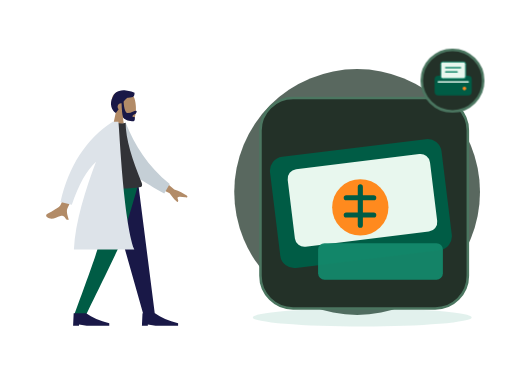
t = 0.00 s
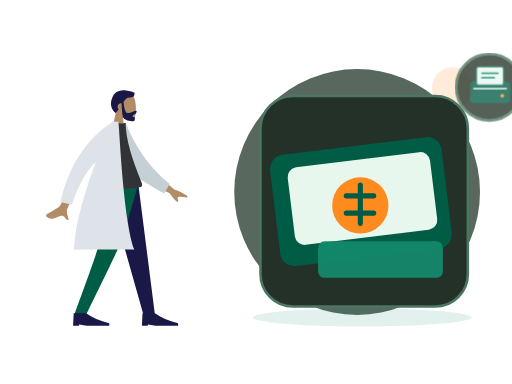
t = 0.70 s
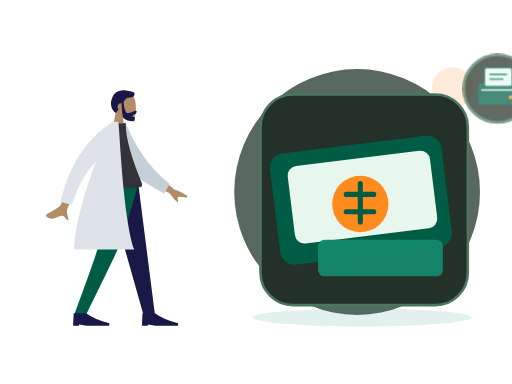
t = 1.05 s
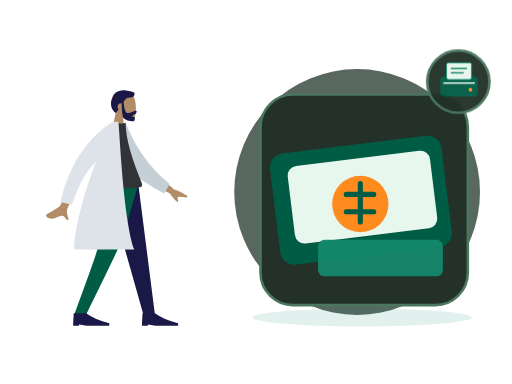
t = 1.75 s
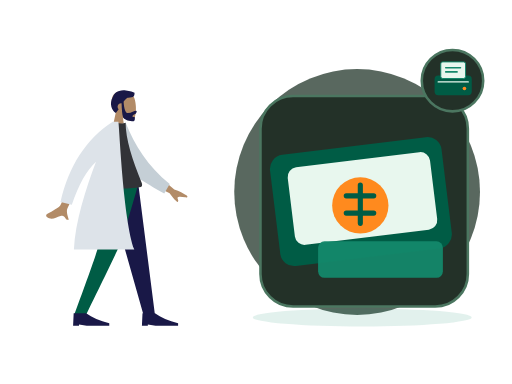
t = 2.10 s
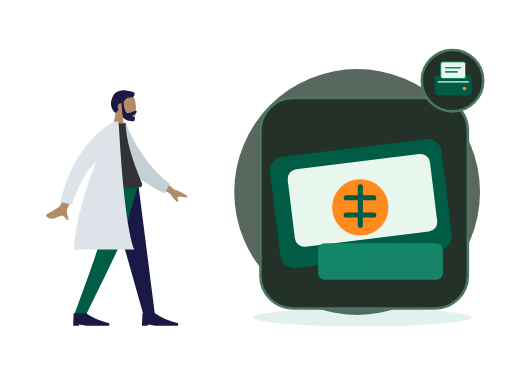
t = 2.80 s

The animated SVG that drew these frames (rendered in a browser with its animation timeline set to each time). Animation: 2 CSS @keyframes rules; one cycle of 2.80 s.

<?xml version="1.0" encoding="UTF-8"?>
<svg xmlns="http://www.w3.org/2000/svg" xmlns:xlink="http://www.w3.org/1999/xlink" width="800" height="600" viewBox="0 0 800 600" role="img" aria-labelledby="zil-075-title zil-075-desc" data-illustration="ZIL-075" data-base="BASE-TENDER" data-theme="dark" data-motion="on" data-requires-business-state="false" data-status="REVUE_VISUELLE_REQUISE">
<title id="zil-075-title">Réception d&#x27;une facture ou d&#x27;un reçu</title><desc id="zil-075-desc">Illustration Zamurek. Géométrie vectorielle native. Famille BASE-TENDER. Sources Humaaans / IRA Design lorsque présentes. Pas de preuve transactionnelle.</desc>
<style><![CDATA[#zil-075-seal{transform-box:fill-box;transform-origin:center;animation:zil-075-hint 2s ease-in-out 1}#zil-075-device{transform-box:fill-box;transform-origin:center;animation:zil-075-float 2.8s ease-in-out 1}@keyframes zil-075-hint{0%,100%{scale:1;opacity:1}50%{scale:1.1;opacity:.72}}@keyframes zil-075-float{0%,100%{translate:0 0}50%{translate:0 -6px}}@media(prefers-reduced-motion:reduce){*{animation:none!important;transition:none!important}}]]></style>
<g id="zil-075-background" data-layer="decor">
<circle cx="558" cy="300" r="192" fill="#33453A" opacity=".81"/>
<ellipse cx="566" cy="496" rx="171" ry="14" fill="#14886B" opacity=".12"/>
<circle cx="707" cy="137" r="32" fill="#FF8A1E" opacity=".17"/>
<path d="M701 218l10 16 16 10-16 10-10 16-10-16-16-10 16-10z" fill="#D21868" opacity=".25"/></g>
<g id="zil-075-person" data-upstream="Humaaans" data-source="standing-11.svg"><svg x="9" y="89" width="355" height="445" viewBox="0 0 380 480" overflow="visible">
    
    <title>humaaans/standing-11</title>
    <desc>Created with Sketch.</desc>
    <g id="zil-075-person-node-0" data-part="part" stroke="none" stroke-width="1" fill="none" fill-rule="evenodd">
        <g id="zil-075-person-node-1" data-part="part" transform="translate(40.000000, 27.000000)">
            <g id="zil-075-person-node-2" data-part="head" transform="translate(82.000000, 0.000000)">
                <g id="zil-075-person-node-3" data-part="head" stroke-width="1" transform="translate(54.000000, 31.000000)" fill="#B28B67">
                    <path d="M8.26227388,34.4901268 C3.65436435,29.0813759 0.535634794,22.4528771 1.05677633,15.0254539 C2.55833022,-6.37502057 32.3485306,-1.66718886 38.1433414,9.13393292 C43.9381521,19.9350547 43.249578,47.3329958 35.7603014,49.2634576 C32.7735882,50.033323 26.4110012,48.1474609 19.935372,44.244306 L24,73 L0,73 L8.26227388,34.4901268 Z"></path>
                </g>
                <path d="M75.1353054,48.388929 C76.0539893,61.1861055 78.4841513,67.5846937 82.4257914,67.5846937 C88.3385979,67.5846937 93.355194,63.8310443 95.9495915,63.8310443 C97.8408192,63.8310443 97.4185661,66.1977405 96.1649615,67.9524776 C95.1306973,69.4001921 90.0939174,70.7956158 90.0939174,73.0400595 C90.0939174,75.2845031 94.0733913,73.5481008 94.0733913,74.8792364 C94.0733913,77.0810973 94.7727779,81.2209894 90.9512241,81.2209894 C87.0836843,81.2209894 75.9947625,79.8115837 74.0944216,74.0714721 C72.8679972,70.366972 72.0750257,62.6905548 71.7155071,51.0422204 C71.4808897,51.0143412 71.2421196,51 71,51 C67.6862915,51 65,53.6862915 65,57 C65,58.6822183 65.6922919,60.2027431 66.807515,61.292214 C65.4191964,63.2518162 63.8632894,65.2988831 62.0803863,67.4111902 C55.3824054,63.3926741 50.4121226,51.6289713 56.9604861,40.3282783 C58.7704744,34.7922446 62.8680346,31.8352408 67.7073518,30.4622091 C71.6274481,28.8224203 75.6968791,28.6375327 79.1320584,29.6205713 C85.8659611,30.1981637 91.8790132,32.2515132 93.5831606,33.4709469 C93.5831606,39.8461712 92.3478701,41.7376815 81.7968056,41.5709519 C79.204238,42.9401362 77.2112029,45.2978697 75.1353054,48.388929 Z" id="zil-075-person-node-4" data-part="part" fill="#191847"></path>
            </g>
            <g id="zil-075-person-node-5" data-part="legs" transform="translate(0.000000, 187.000000)">
                <polygon id="zil-075-person-node-6" data-part="part" fill="#191847" points="128 9.9475983e-14 164.254962 127.226909 190.706957 221 210 221 181.890974 9.9475983e-14"></polygon>
                <path d="M118.304342,0 C117.465768,65.5742244 114.606247,101.340188 113.725779,107.297892 C112.845311,113.255595 99.5321718,151.156298 73.7863613,221 L93.7726468,221 C126.549033,153.996902 144.845651,116.096199 148.662499,107.297892 C152.479348,98.4995844 164.258515,62.7336205 182,0 L118.304342,0 Z" id="zil-075-person-node-7" data-part="part" fill="#005C45"></path>
                <g id="zil-075-person-node-8" data-part="part" transform="translate(72.000000, 199.000000)" fill="#191847">
                    <path d="M0,40 L1,19 L22,19 C31.9576033,26 44.9576033,31.6666667 61,36 L61,40 L23,40 L10,38 L10,40 L0,40 Z" id="zil-075-person-node-9" data-part="part"></path>
                </g>
                <g id="zil-075-person-node-10" data-part="part" transform="translate(188.000000, 199.000000)" fill="#191847">
                    <path d="M0,40 L1,19 L22,19 C31.9576033,26 44.9576033,31.6666667 61,36 L61,40 L23,40 L10,38 L10,40 L0,40 Z" id="zil-075-person-node-11" data-part="part"></path>
                </g>
            </g>
            <g id="zil-075-person-node-12" data-part="body" transform="translate(22.000000, 82.000000)">
                <path d="M190.358872,88.6100216 L220.545493,114.201672 C229.013042,117.13396 236.02085,120.535571 241.568917,124.406506 C242.849565,125.748514 244.32618,128.3882 238.68408,127.555307 C233.04198,126.722415 227.069879,126.100082 226.151873,127.980187 C225.233867,129.860292 228.504819,132.414187 226.740072,134.914152 C225.563574,136.580795 220.885448,131.868337 212.705694,120.776779 L182.108696,105.506639 L190.358872,88.6100216 Z M53.6671405,77.5359191 L71.3789189,80.1081345 C52.3668948,121.357659 42.1743233,143.172797 40.8012044,145.553548 C37.7116869,150.910237 41.3451669,160.240318 42.7655846,165.17944 C35.5871864,167.252341 37.8797238,156.161524 28.8030963,158.927786 C20.5183715,161.452702 13.6817028,167.176559 5.47644547,160.370261 C4.4676573,159.533467 3.61787693,156.797168 6.82426992,155.202852 C14.8125642,151.230829 26.541227,143.962534 28.3644086,141.283781 C30.8506424,137.630823 39.2848864,116.381535 53.6671405,77.5359191 Z" id="zil-075-person-node-13" data-part="part" fill="#B28B67"></path>
                <path d="M122.979272,9.21054221 L133.596123,4.63843187 C151.668356,40.3896079 176.923065,74.3010145 216.52753,101.346035 L208.768287,117.911928 C174.615844,101.621394 142.570612,89.4491188 127.58307,61.8321985 C122.552864,52.5632462 123.64558,20.7613641 122.979272,9.21054221 Z" id="zil-075-person-node-14" data-part="part" fill="#C5CFD6" transform="translate(169.753401, 61.275180) rotate(5.000000) translate(-169.753401, -61.275180) "></path>
                <path d="M90,110 C121.438326,113.333333 146.183737,113.333333 164.236234,110 C166.472817,109.587022 166.825667,105.842388 165.788454,103.300966 C149.636353,63.7244027 138.560302,29.1916266 138.560302,1.70263734 C135.596594,3.1967882 130.409827,3.42070538 123,2.37438888 C103.086202,30.7026762 93.9325378,63.2061447 90,110 Z" id="zil-075-person-node-15" data-part="part" fill="#323337"></path>
                <path d="M118.049397,6.01740879e-14 L126.348425,5.5067062e-14 C128.280769,11.364871 134.375512,165.262588 153.190593,215.605966 L51.3853184,215.605966 C53.5924278,169.487243 71.0028709,114.087392 88.6398091,67.7283096 C73.0444357,81.9994875 59.4517855,106.180947 47.8618586,140.272687 L28.7926212,135.377648 C42.9712244,74.2810826 72.1224478,29.374879 116.246291,0.659036861 C116.341837,0.438307691 116.436936,0.218626329 116.531583,6.10622664e-14 L117.266004,6.06181771e-14 C117.53632,-0.173493435 117.807193,-0.346385506 118.078622,-0.518676213 L118.049397,6.1284311e-14 Z" id="zil-075-person-node-16" data-part="part" fill="#DDE3E9"></path>
            </g>
        </g>
    </g>
</svg></g>
<g id="zil-075-device" data-layer="object" transform="translate(407 153)">
<rect x="0" y="0" width="324" height="329" rx="51" fill="#233128" stroke="#4B7660" stroke-width="4"/>
<g id="zil-075-object-geometry" transform="translate(1 16)"><rect x="21" y="62" width="270" height="175" rx="22" fill="#005C45" transform="rotate(-7 152 150)"/><rect x="47" y="84" width="224" height="122" rx="15" fill="#E8F7EE" transform="rotate(-7 152 150)"/><circle cx="155" cy="155" r="44" fill="#FF8A1E"/><path d="M155 123v60m-22-43h43m-43 27h43" stroke="#005C45" stroke-width="8" stroke-linecap="round"/><rect x="89" y="211" width="195" height="57" rx="10" fill="#14886B" opacity=".95"/></g>
</g>

<g id="zil-075-seal" data-layer="contextual-accessory" transform="translate(707 126)">
<circle r="48" fill="#233128" stroke="#4B7660" stroke-width="4"/>
<g id="zil-075-context-symbol"><g transform="translate(-35 -35) scale(.22)"><rect x="32" y="123" width="264" height="140" rx="26" fill="#005C45"/><rect x="76" y="26" width="176" height="118" rx="14" fill="#E8F7EE" stroke="#14886B" stroke-width="7"/><path d="M111 67h105m-105 30h81" stroke="#14886B" stroke-width="11" stroke-linecap="round"/><path d="M58 168h213" stroke="#E8F7EE" stroke-width="10" stroke-linecap="round"/><circle cx="244" cy="215" r="13" fill="#FF8A1E"/></g></g></g>
</svg>
